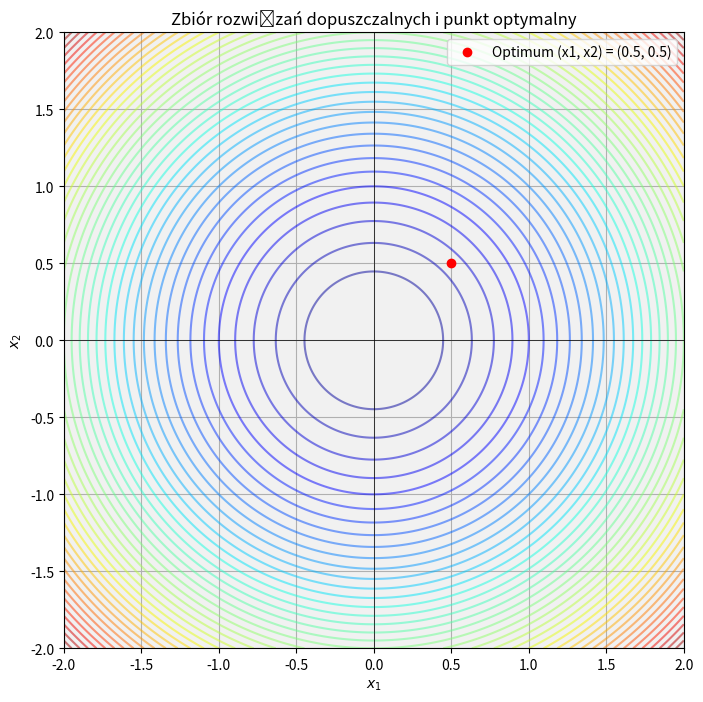

This chart was generated by the following Python code:
import numpy as np
import matplotlib.pyplot as plt

# Definiowanie funkcji celu
def objective_function(x1, x2):
    return x1**2 + x2**2

# Definiowanie ograniczenia
def constraint(x1, x2):
    return x1 + x2 - 1

# Tworzenie siatki punktów dla x1 i x2
x1 = np.linspace(-2, 2, 400)
x2 = np.linspace(-2, 2, 400)
X1, X2 = np.meshgrid(x1, x2)
Z = objective_function(X1, X2)
C = constraint(X1, X2)

# Zbiór dopuszczalny (constraint >= 0)
feasible_region = C >= 0

# Punkt optymalny
optimal_point = (0.5, 0.5)

# Rysowanie wykresu
plt.figure(figsize=(8, 8))
plt.contour(X1, X2, Z, levels=50, cmap='jet', alpha=0.5)
plt.contourf(X1, X2, feasible_region, levels=[0, 1], colors=['lightgray'], alpha=0.3)
plt.plot(optimal_point[0], optimal_point[1], 'ro', label=f'Optimum (x1, x2) = {optimal_point}')
plt.axhline(0, color='black', linewidth=0.5)
plt.axvline(0, color='black', linewidth=0.5)
plt.xlabel('$x_1$')
plt.ylabel('$x_2$')
plt.title('Zbiór rozwiązań dopuszczalnych i punkt optymalny')
plt.legend()
plt.grid(True)
plt.show()
